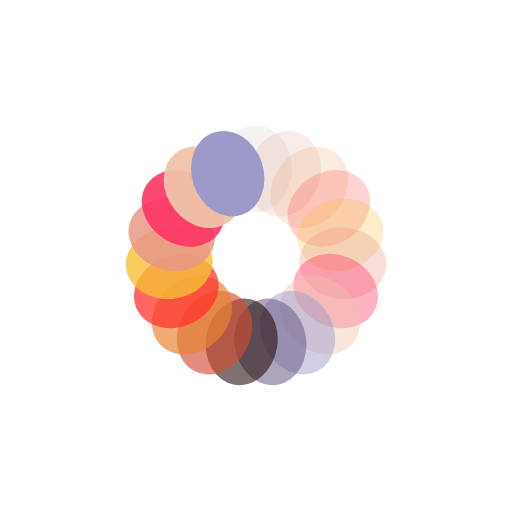
t = 0.00 s
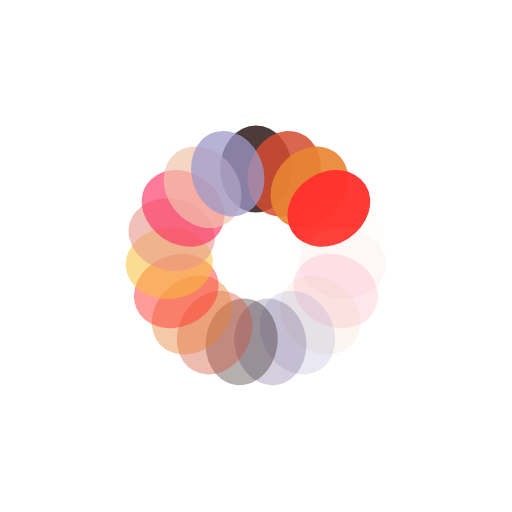
t = 0.23 s
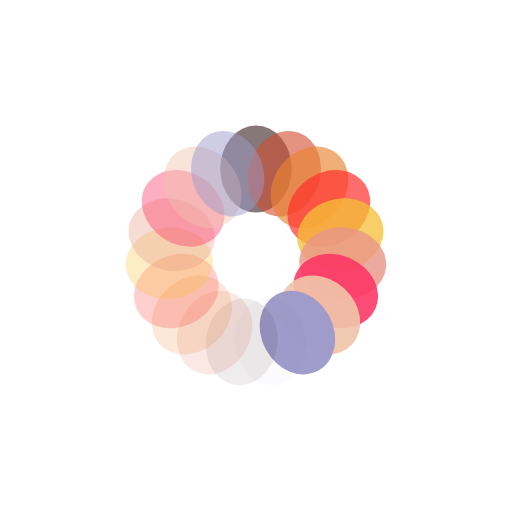
t = 0.46 s
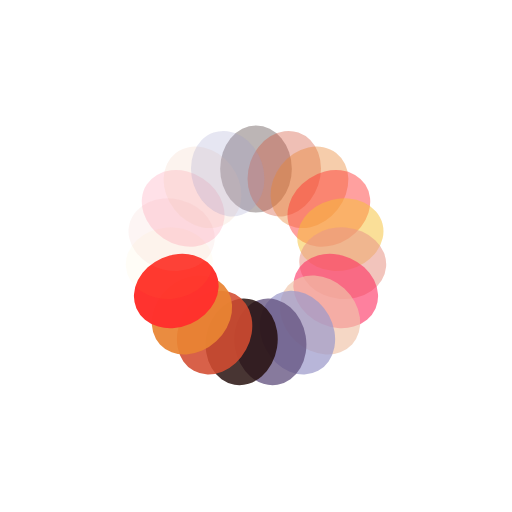
t = 0.69 s

The animated SVG that drew these frames (rendered in a browser with its animation timeline set to each time). Animation: 19 SMIL elements (animate=19); one cycle of 0.92 s, repeats indefinitely.

<?xml version="1.0" encoding="utf-8"?>
<svg xmlns="http://www.w3.org/2000/svg" xmlns:xlink="http://www.w3.org/1999/xlink" style="margin: auto; background: none; display: block; shape-rendering: auto;" width="277px" height="277px" viewBox="0 0 100 100" preserveAspectRatio="xMidYMid">
<g transform="rotate(0 50 50)">
  <rect x="43" y="24.5" rx="7" ry="8.5" width="14" height="17" fill="#220b09">
    <animate attributeName="opacity" values="1;0" keyTimes="0;1" dur="0.9174311926605504s" begin="-0.8691453404152583s" repeatCount="indefinite"></animate>
  </rect>
</g><g transform="rotate(18.94736842105263 50 50)">
  <rect x="43" y="24.5" rx="7" ry="8.5" width="14" height="17" fill="#d34c31">
    <animate attributeName="opacity" values="1;0" keyTimes="0;1" dur="0.9174311926605504s" begin="-0.8208594881699661s" repeatCount="indefinite"></animate>
  </rect>
</g><g transform="rotate(37.89473684210526 50 50)">
  <rect x="43" y="24.5" rx="7" ry="8.5" width="14" height="17" fill="#e88432">
    <animate attributeName="opacity" values="1;0" keyTimes="0;1" dur="0.9174311926605504s" begin="-0.772573635924674s" repeatCount="indefinite"></animate>
  </rect>
</g><g transform="rotate(56.8421052631579 50 50)">
  <rect x="43" y="24.5" rx="7" ry="8.5" width="14" height="17" fill="#ff312d">
    <animate attributeName="opacity" values="1;0" keyTimes="0;1" dur="0.9174311926605504s" begin="-0.724287783679382s" repeatCount="indefinite"></animate>
  </rect>
</g><g transform="rotate(75.78947368421052 50 50)">
  <rect x="43" y="24.5" rx="7" ry="8.5" width="14" height="17" fill="#f5c037">
    <animate attributeName="opacity" values="1;0" keyTimes="0;1" dur="0.9174311926605504s" begin="-0.6760019314340898s" repeatCount="indefinite"></animate>
  </rect>
</g><g transform="rotate(94.73684210526316 50 50)">
  <rect x="43" y="24.5" rx="7" ry="8.5" width="14" height="17" fill="#e89788">
    <animate attributeName="opacity" values="1;0" keyTimes="0;1" dur="0.9174311926605504s" begin="-0.6277160791887977s" repeatCount="indefinite"></animate>
  </rect>
</g><g transform="rotate(113.6842105263158 50 50)">
  <rect x="43" y="24.5" rx="7" ry="8.5" width="14" height="17" fill="#fd3262">
    <animate attributeName="opacity" values="1;0" keyTimes="0;1" dur="0.9174311926605504s" begin="-0.5794302269435055s" repeatCount="indefinite"></animate>
  </rect>
</g><g transform="rotate(132.6315789473684 50 50)">
  <rect x="43" y="24.5" rx="7" ry="8.5" width="14" height="17" fill="#f0c3a9">
    <animate attributeName="opacity" values="1;0" keyTimes="0;1" dur="0.9174311926605504s" begin="-0.5311443746982134s" repeatCount="indefinite"></animate>
  </rect>
</g><g transform="rotate(151.57894736842104 50 50)">
  <rect x="43" y="24.5" rx="7" ry="8.5" width="14" height="17" fill="#9d9aca">
    <animate attributeName="opacity" values="1;0" keyTimes="0;1" dur="0.9174311926605504s" begin="-0.48285852245292127s" repeatCount="indefinite"></animate>
  </rect>
</g><g transform="rotate(170.52631578947367 50 50)">
  <rect x="43" y="24.5" rx="7" ry="8.5" width="14" height="17" fill="#645481">
    <animate attributeName="opacity" values="1;0" keyTimes="0;1" dur="0.9174311926605504s" begin="-0.43457267020762913s" repeatCount="indefinite"></animate>
  </rect>
</g><g transform="rotate(189.47368421052633 50 50)">
  <rect x="43" y="24.5" rx="7" ry="8.5" width="14" height="17" fill="#220b09">
    <animate attributeName="opacity" values="1;0" keyTimes="0;1" dur="0.9174311926605504s" begin="-0.386286817962337s" repeatCount="indefinite"></animate>
  </rect>
</g><g transform="rotate(208.42105263157896 50 50)">
  <rect x="43" y="24.5" rx="7" ry="8.5" width="14" height="17" fill="#d34c31">
    <animate attributeName="opacity" values="1;0" keyTimes="0;1" dur="0.9174311926605504s" begin="-0.3380009657170449s" repeatCount="indefinite"></animate>
  </rect>
</g><g transform="rotate(227.3684210526316 50 50)">
  <rect x="43" y="24.5" rx="7" ry="8.5" width="14" height="17" fill="#e88432">
    <animate attributeName="opacity" values="1;0" keyTimes="0;1" dur="0.9174311926605504s" begin="-0.28971511347175277s" repeatCount="indefinite"></animate>
  </rect>
</g><g transform="rotate(246.31578947368422 50 50)">
  <rect x="43" y="24.5" rx="7" ry="8.5" width="14" height="17" fill="#ff312d">
    <animate attributeName="opacity" values="1;0" keyTimes="0;1" dur="0.9174311926605504s" begin="-0.24142926122646063s" repeatCount="indefinite"></animate>
  </rect>
</g><g transform="rotate(265.2631578947368 50 50)">
  <rect x="43" y="24.5" rx="7" ry="8.5" width="14" height="17" fill="#f5c037">
    <animate attributeName="opacity" values="1;0" keyTimes="0;1" dur="0.9174311926605504s" begin="-0.1931434089811685s" repeatCount="indefinite"></animate>
  </rect>
</g><g transform="rotate(284.2105263157895 50 50)">
  <rect x="43" y="24.5" rx="7" ry="8.5" width="14" height="17" fill="#e89788">
    <animate attributeName="opacity" values="1;0" keyTimes="0;1" dur="0.9174311926605504s" begin="-0.14485755673587639s" repeatCount="indefinite"></animate>
  </rect>
</g><g transform="rotate(303.1578947368421 50 50)">
  <rect x="43" y="24.5" rx="7" ry="8.5" width="14" height="17" fill="#fd3262">
    <animate attributeName="opacity" values="1;0" keyTimes="0;1" dur="0.9174311926605504s" begin="-0.09657170449058425s" repeatCount="indefinite"></animate>
  </rect>
</g><g transform="rotate(322.10526315789474 50 50)">
  <rect x="43" y="24.5" rx="7" ry="8.5" width="14" height="17" fill="#f0c3a9">
    <animate attributeName="opacity" values="1;0" keyTimes="0;1" dur="0.9174311926605504s" begin="-0.048285852245292124s" repeatCount="indefinite"></animate>
  </rect>
</g><g transform="rotate(341.05263157894734 50 50)">
  <rect x="43" y="24.5" rx="7" ry="8.5" width="14" height="17" fill="#9d9aca">
    <animate attributeName="opacity" values="1;0" keyTimes="0;1" dur="0.9174311926605504s" begin="0s" repeatCount="indefinite"></animate>
  </rect>
</g>
<!-- [ldio] generated by https://loading.io/ --></svg>